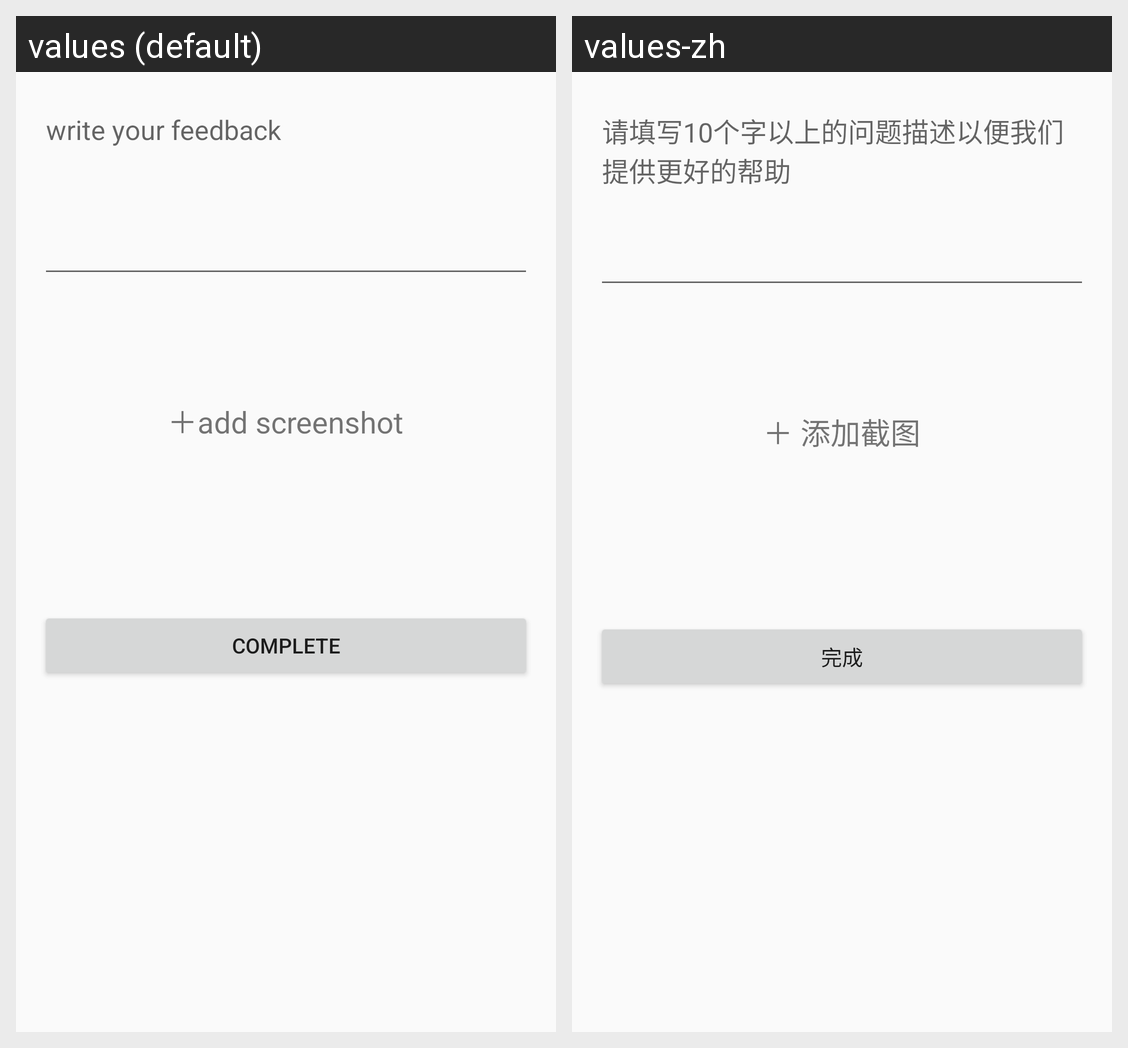

For this localized Android screen grid, give each drawn string resource with its value in every locale shown.
Android screen res/layout/fragment_feed_back.xml rendered under 2 locales, left to right: values (default), values-zh. Device: Nexus 5 (rendered at 1080×1920; each locale shown at half size, 540×960, under a caption strip naming it); theme AppTheme.
Strings drawn on this screen, with the default value and each locale's value (text and hints the layout hard-codes, and strings that could not be matched under every locale, appear in the picture but are not listed):

tv_feed_back
  values: write your feedback
  values-zh: 请填写10个字以上的问题描述以便我们提供更好的帮助

tv_add_a_photo
  values: ＋add screenshot
  values-zh: ＋ 添加截图

btn_complete
  values: complete
  values-zh: 完成
